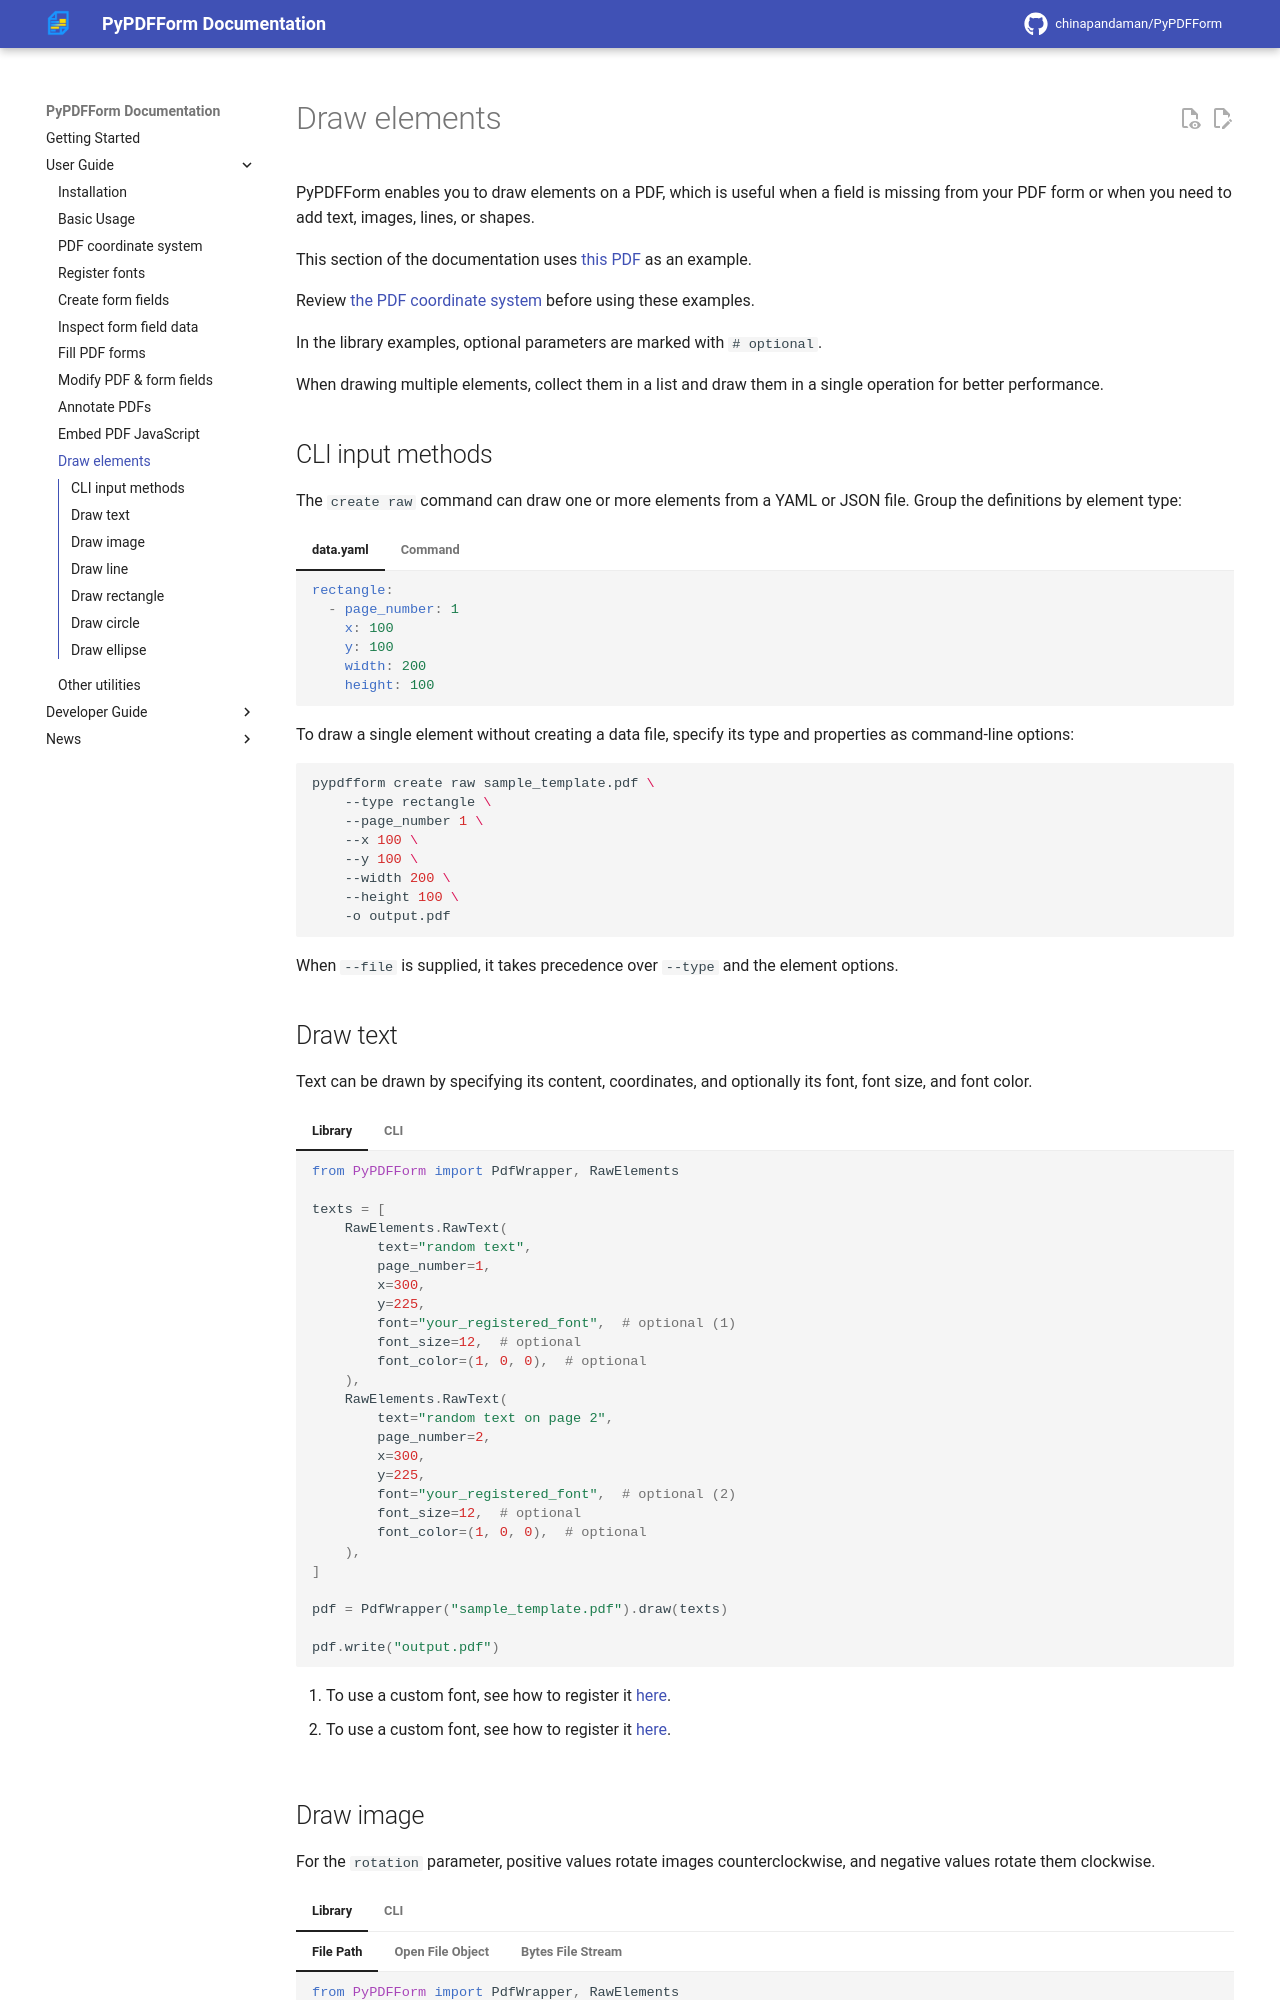

repository: chinapandaman/PyPDFForm · page: v5.6/draw/index.html · generator: mkdocs

# Draw elements

PyPDFForm enables you to draw elements on a PDF, which is useful when a field is missing from your PDF form or when you need to add text, images, lines, or shapes.

This section of the documentation uses [this PDF](pdfs/sample_template.pdf) as an example.

Review [the PDF coordinate system](coordinate.md) before using these examples.

In the library examples, optional parameters are marked with `# optional`.

When drawing multiple elements, collect them in a list and draw them in a single operation for better performance.

## CLI input methods

The `create raw` command can draw one or more elements from a YAML or JSON file. Group the definitions by element type:

=== "data.yaml"
    ```yaml
    rectangle:
      - page_number: 1
        x: 100
        y: 100
        width: 200
        height: 100
    ```
=== "Command"
    ```shell
    pypdfform create raw sample_template.pdf -f data.yaml -o output.pdf
    ```

To draw a single element without creating a data file, specify its type and properties as command-line options:

```shell
pypdfform create raw sample_template.pdf \
    --type rectangle \
    --page_number 1 \
    --x 100 \
    --y 100 \
    --width 200 \
    --height 100 \
    -o output.pdf
```

When `--file` is supplied, it takes precedence over `--type` and the element options.

## Draw text

Text can be drawn by specifying its content, coordinates, and optionally its font, font size, and font color.

=== "Library"
    ```python
    from PyPDFForm import PdfWrapper, RawElements

    texts = [
        RawElements.RawText(
            text="random text",
            page_number=1,
            x=300,
            y=225,
            font="your_registered_font",  # optional (1)
            font_size=12,  # optional
            font_color=(1, 0, 0),  # optional
        ),
        RawElements.RawText(
            text="random text on page 2",
            page_number=2,
            x=300,
            y=225,
            font="your_registered_font",  # optional (2)
            font_size=12,  # optional
            font_color=(1, 0, 0),  # optional
        ),
    ]

    pdf = PdfWrapper("sample_template.pdf").draw(texts)

    pdf.write("output.pdf")
    ```

    1.  To use a custom font, see how to register it [here](font.md).
    2.  To use a custom font, see how to register it [here](font.md).
=== "CLI"
    === "data.yaml"
        ```yaml
        text:
          - text: random text
            page_number: 1
            x: 300
            y: 225
            font: path_to_a_ttf_file
            font_size: 12
            font_color: [1, 0, 0]
          - text: random text on page 2
            page_number: 2
            x: 300
            y: 225
            font: path_to_a_ttf_file
            font_size: 12
            font_color: [1, 0, 0]
        ```
    === "Command"
        ```shell
        pypdfform create raw sample_template.pdf -f data.yaml -o output.pdf
        ```
